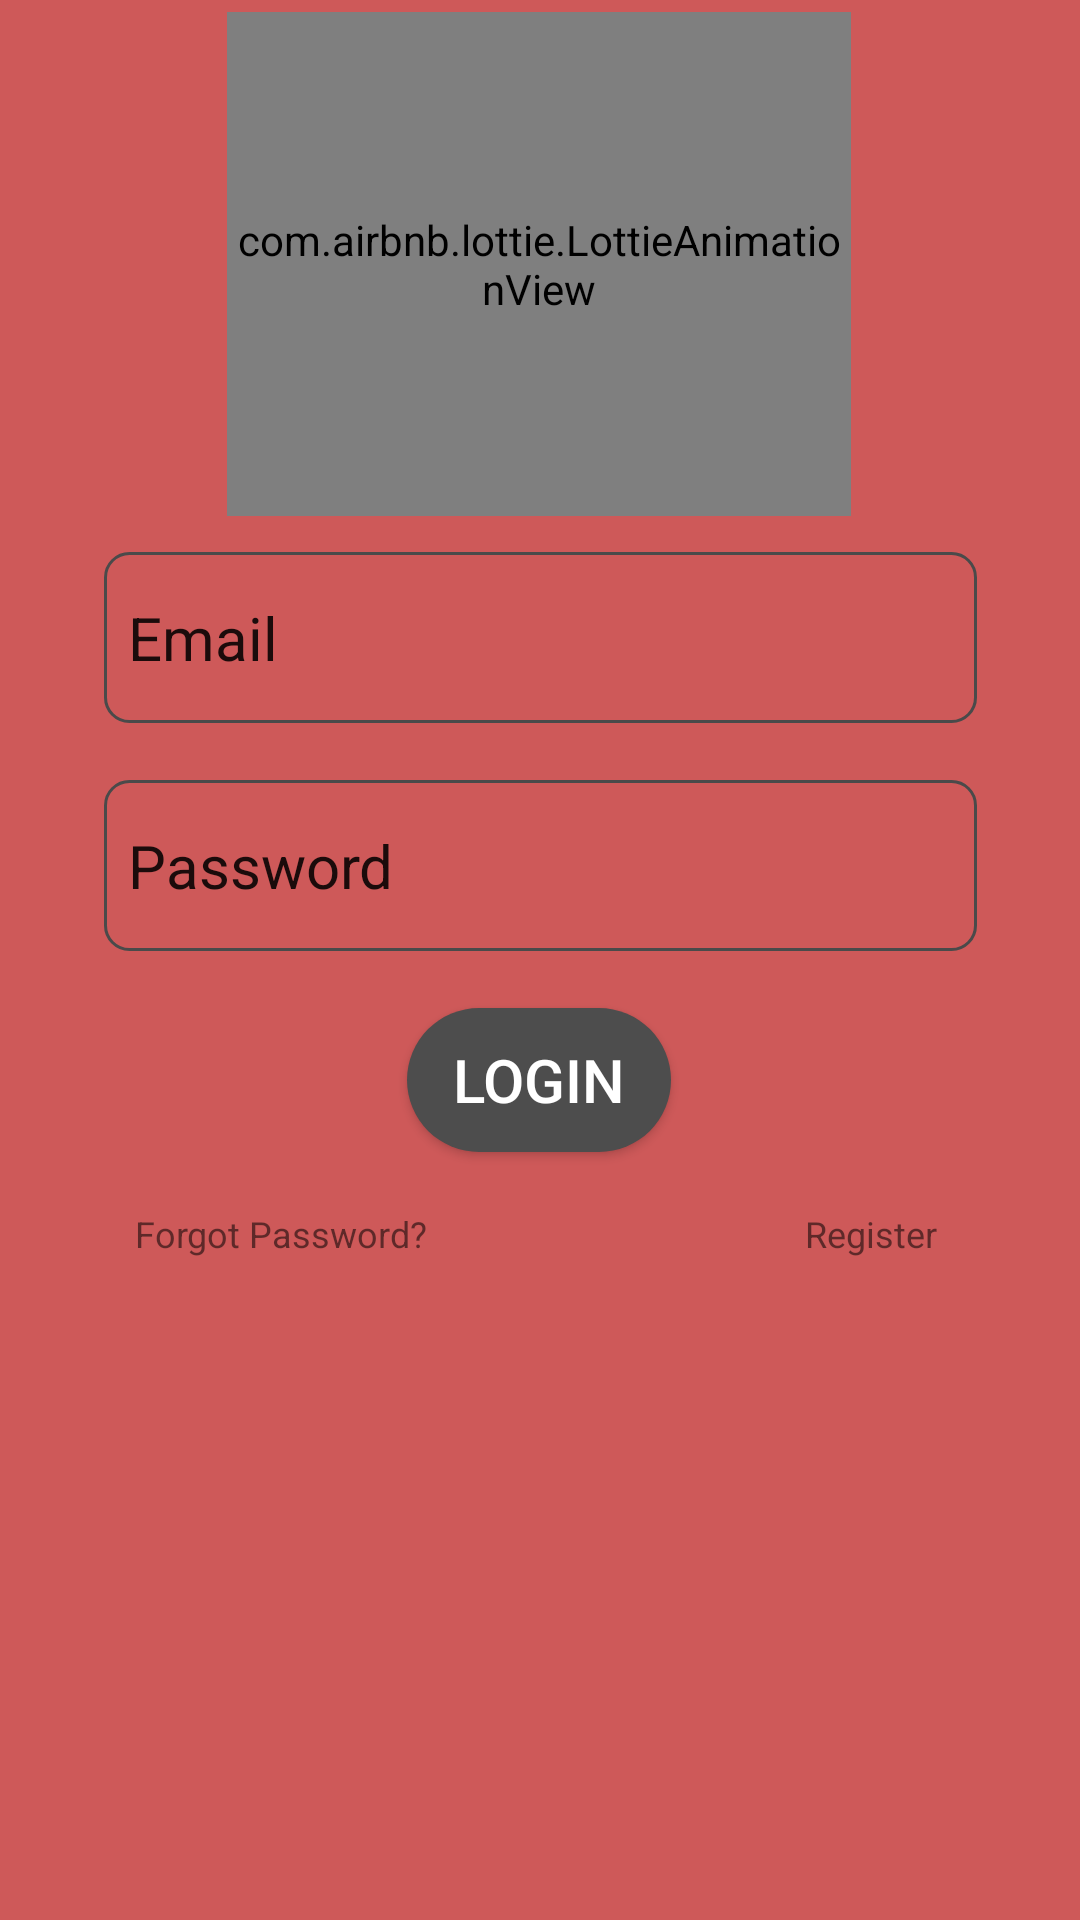

This screen was rendered from an Android layout file. Write that file and the resources it references.
<!-- AndroidManifest.xml: application theme Theme.RideSharingAppnight -->
<!-- res/layout/activity_main.xml -->
<?xml version="1.0" encoding="utf-8"?>
<androidx.constraintlayout.widget.ConstraintLayout xmlns:android="http://schemas.android.com/apk/res/android"
    xmlns:app="http://schemas.android.com/apk/res-auto"
    xmlns:tools="http://schemas.android.com/tools"
    android:layout_width="match_parent"
    android:background="#CE5959"
    android:layout_height="match_parent"
    android:gravity="center"

    tools:context=".MainActivity">


    <EditText
        android:id="@+id/email"
        android:layout_width="291dp"
        android:layout_height="57dp"
        android:layout_marginStart="101dp"
        android:layout_marginTop="184dp"
        android:layout_marginEnd="101dp"
        android:background="@drawable/border"
        android:ems="10"
        android:textSize="20dp"
        android:inputType="textEmailAddress"
        android:text="Email"
        app:layout_constraintEnd_toEndOf="parent"
        app:layout_constraintStart_toStartOf="parent"
        app:layout_constraintTop_toTopOf="parent" />

    <EditText
        android:id="@+id/password"
        android:layout_width="291dp"
        android:layout_height="57dp"
        android:layout_marginStart="101dp"
        android:layout_marginTop="19dp"
        android:layout_marginEnd="101dp"
        android:background="@drawable/border"
        android:ems="10"
        android:inputType="textVisiblePassword"
        android:text="Password"
        android:textSize="20dp"
        app:layout_constraintEnd_toEndOf="parent"
        app:layout_constraintStart_toStartOf="parent"
        app:layout_constraintTop_toBottomOf="@+id/email" />

    <com.airbnb.lottie.LottieAnimationView
        android:id="@+id/searching"
        android:layout_width="100dp"
        android:layout_height="100dp"

        android:layout_marginTop="11dp"
        android:layout_marginBottom="236dp"
        android:visibility="invisible"
        app:layout_constraintBottom_toBottomOf="parent"
        app:layout_constraintEnd_toEndOf="parent"
        app:layout_constraintHorizontal_bias="0.498"
        app:layout_constraintStart_toStartOf="parent"
        app:layout_constraintTop_toBottomOf="@+id/login"
        app:lottie_autoPlay="false"
        app:lottie_loop="true"
        app:lottie_rawRes="@raw/searchbar" />

    <com.airbnb.lottie.LottieAnimationView
        android:id="@+id/account"
        android:layout_width="208dp"
        android:layout_height="168dp"

        android:layout_marginStart="101dp"
        android:layout_marginTop="4dp"
        android:layout_marginEnd="102dp"
        android:layout_marginBottom="12dp"
        app:layout_constraintBottom_toTopOf="@+id/email"
        app:layout_constraintEnd_toEndOf="parent"
        app:layout_constraintStart_toStartOf="parent"
        app:layout_constraintTop_toTopOf="parent"
        app:layout_constraintVertical_bias="0.0"
        app:lottie_autoPlay="true"
        app:lottie_loop="true"
        app:lottie_rawRes="@raw/loginpage" />

    <Button
        android:id="@id/login"
        android:layout_width="wrap_content"
        android:layout_height="wrap_content"
        android:layout_marginStart="158dp"
        android:layout_marginTop="19dp"
        android:layout_marginEnd="159dp"
        android:text="LOGIN"
        android:textSize="20dp"
        android:textColor="@color/white"
        android:background="@drawable/drawable_background"
        app:layout_constraintEnd_toEndOf="parent"
        app:layout_constraintStart_toStartOf="parent"
        app:layout_constraintTop_toBottomOf="@+id/password">

    </Button>

    <TextView
        android:id="@+id/Registertext"
        android:layout_width="wrap_content"
        android:layout_height="wrap_content"
        android:layout_marginStart="48dp"
        android:layout_marginTop="19dp"
        android:layout_marginEnd="60dp"
        android:text=" Register"
        android:textAlignment="center"
        android:textSize="12dp"
        app:layout_constraintEnd_toEndOf="parent"
        app:layout_constraintStart_toEndOf="@+id/searching"
        app:layout_constraintTop_toBottomOf="@+id/login" />

    <TextView
        android:id="@+id/forgot"
        android:layout_width="wrap_content"
        android:layout_height="wrap_content"
        android:layout_marginStart="60dp"
        android:layout_marginTop="19dp"
        android:layout_marginEnd="3dp"
        android:text="Forgot Password?"
        android:textAlignment="center"
        android:textSize="12dp"
        app:layout_constraintEnd_toStartOf="@+id/searching"
        app:layout_constraintStart_toStartOf="parent"
        app:layout_constraintTop_toBottomOf="@+id/login" />
</androidx.constraintlayout.widget.ConstraintLayout>
<!-- resources referenced by this layout -->
<resources>
  <color name="white">#FFFFFFFF</color>
  <!-- drawable border (drawable) -->
  <?xml version="1.0" encoding="utf-8"?>
      <shape xmlns:android="http://schemas.android.com/apk/res/android"
          android:shape="rectangle">
  
          <stroke
              android:width="1dp"
              android:color="@color/backgroundnight" />
  
          <corners
              android:radius="8dp" />
  
          <padding
              android:left="8dp"
              android:top="8dp"
              android:right="8dp"
              android:bottom="8dp" />
  
      </shape>
  <!-- drawable drawable_background (drawable) -->
  <?xml version="1.0" encoding="utf-8"?>
  <shape xmlns:android="http://schemas.android.com/apk/res/android"
      android:shape="rectangle">
      <solid
          android:color="#4D4D4D">
      </solid>
      <corners
          android:radius="50dp">
      </corners>
  </shape>
  <style name="Theme.RideSharingAppnight" parent="android:Theme.Material.Light.NoActionBar" />
  <color name="backgroundnight">#4A4A4A</color>
</resources>
